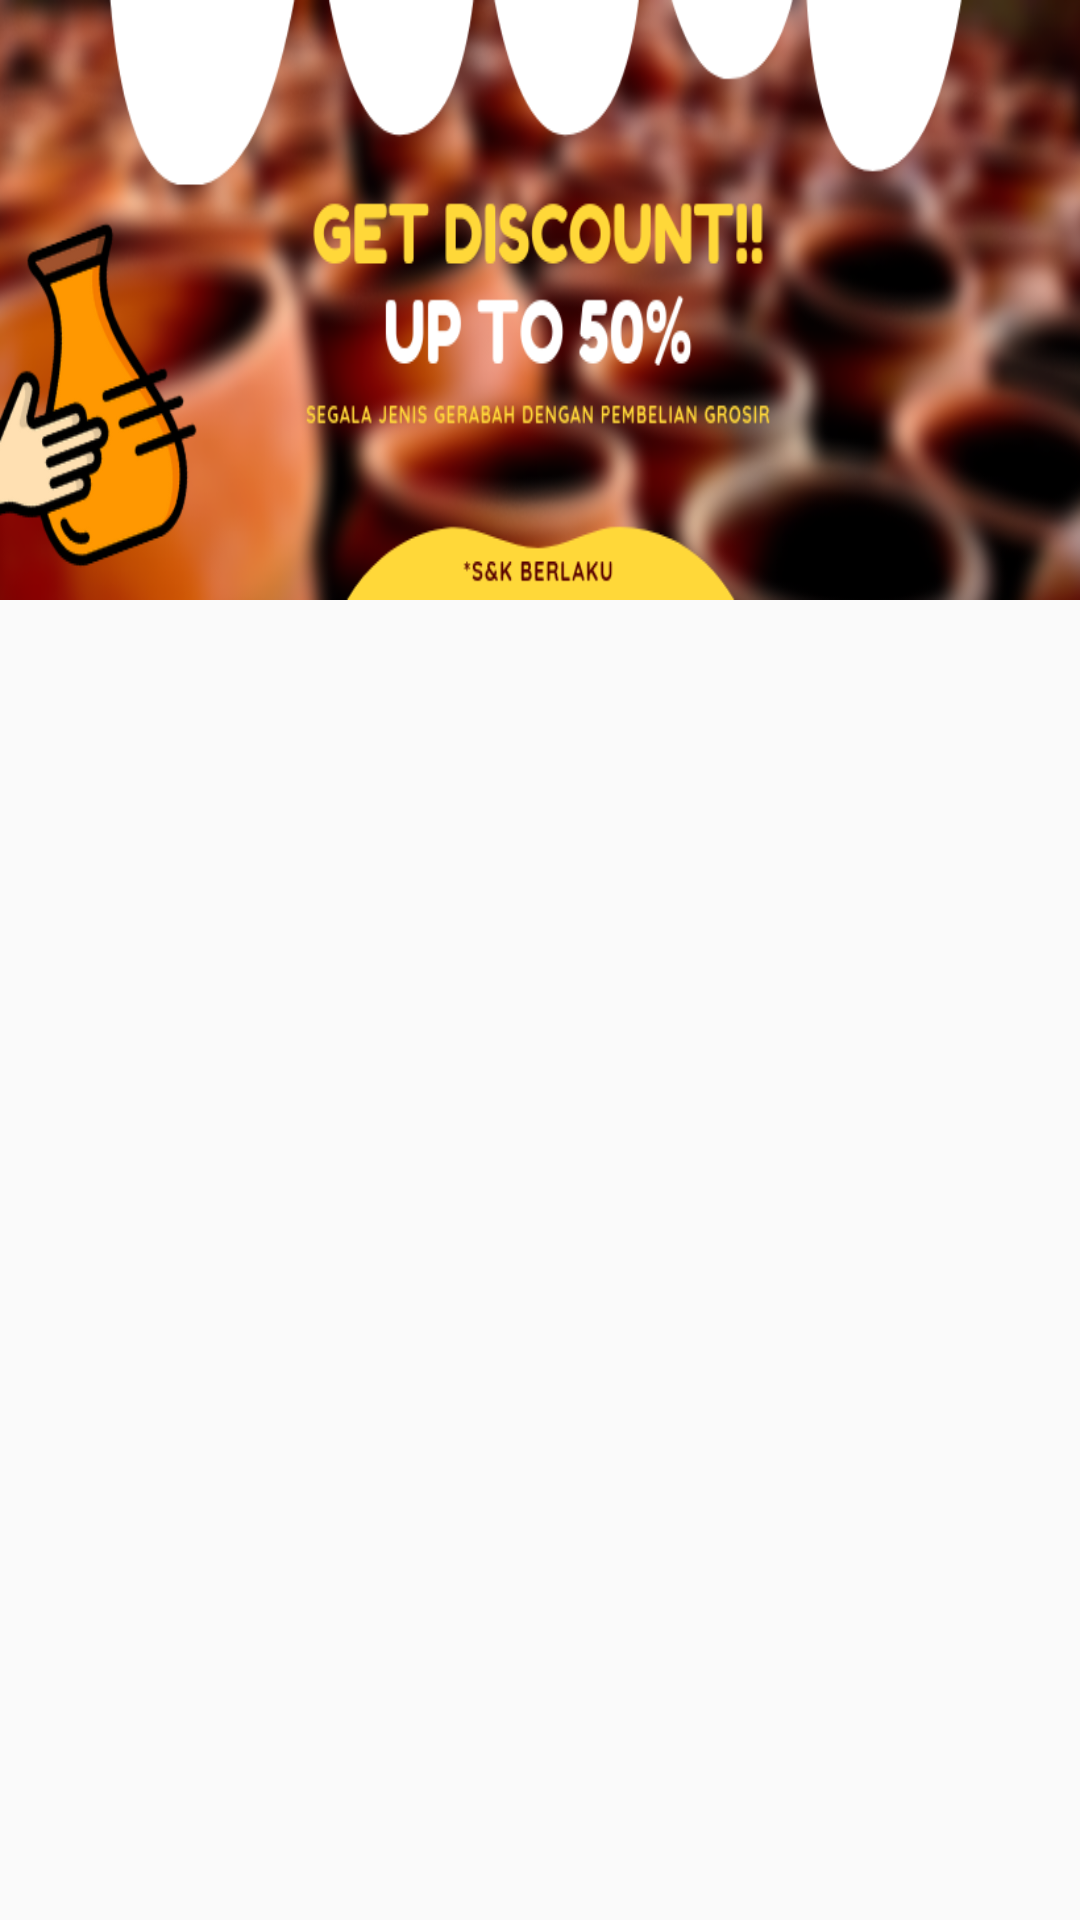

Write the Android layout XML for this screen, with the resource values it uses.
<!-- AndroidManifest.xml: application theme AppTheme -->
<!-- res/layout/layout_slider.xml -->
<?xml version="1.0" encoding="utf-8"?>
<LinearLayout
    xmlns:android="http://schemas.android.com/apk/res/android" android:layout_width="match_parent"
    android:layout_height="wrap_content"
    android:orientation="vertical">

    <ImageView
        android:id="@+id/gambar"
        android:layout_width="match_parent"
        android:layout_height="200dp"
        android:src="@drawable/slider1"
        android:scaleType="fitXY"/>

</LinearLayout>
<!-- resources referenced by this layout -->
<resources>
  <!-- drawable slider1: png bitmap (drawable, 246015 bytes) -->
  <style name="AppTheme" parent="Theme.AppCompat.Light.NoActionBar">
  
          <item name="colorPrimary">@color/primary</item>
          <item name="colorPrimaryDark">@color/primary_dark</item>
          <item name="colorAccent">@color/primary</item>
  
          
      </style>
  <color name="primary">#730000</color>
  <color name="primary_dark">#f5dc76</color>
</resources>
